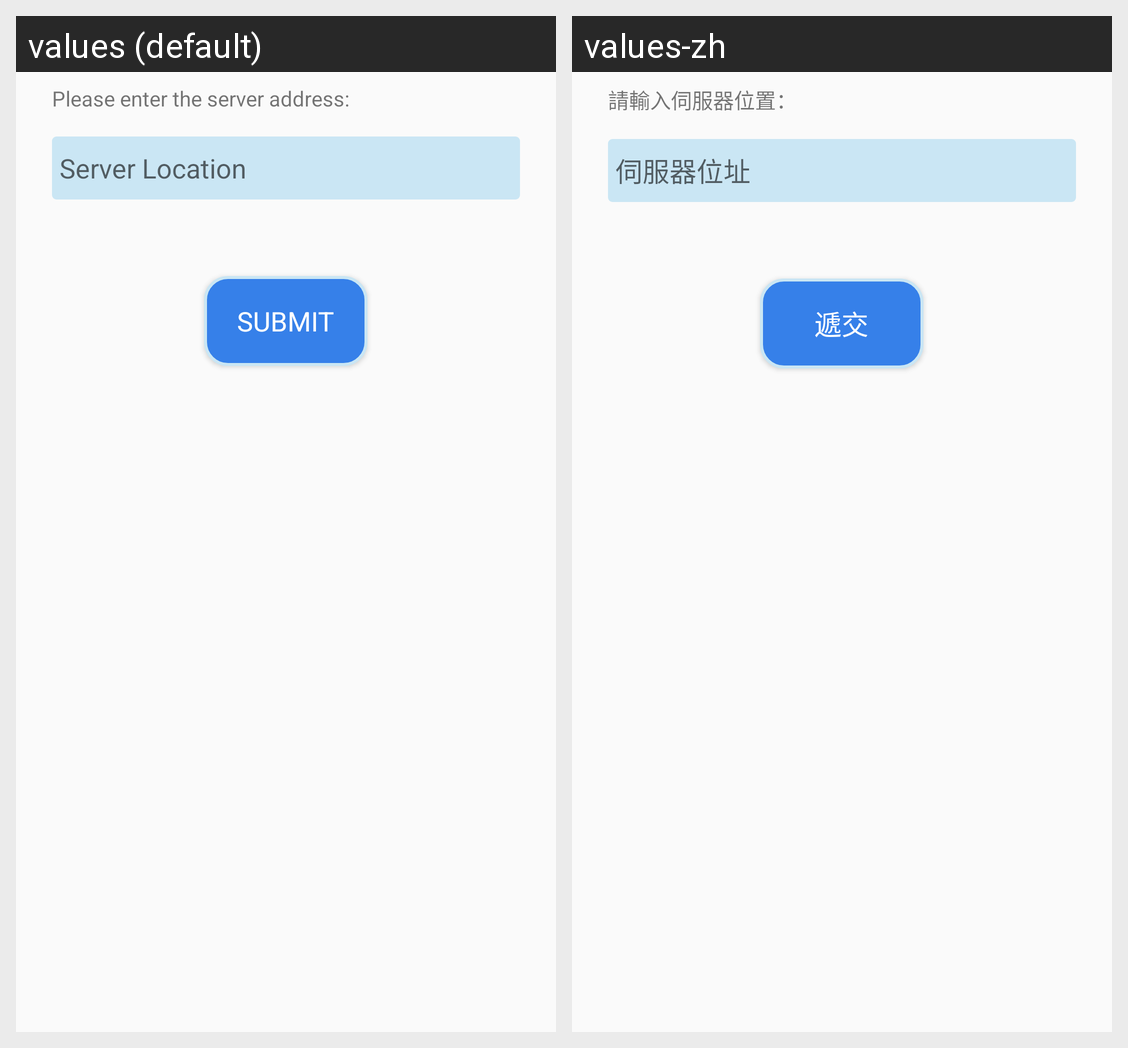

Translations of the strings shown on this Android screen, per locale in the grid:
Android screen res/layout/activity_login_urldialog.xml rendered under 2 locales, left to right: values (default), values-zh. Device: Nexus 5 (rendered at 1080×1920; each locale shown at half size, 540×960, under a caption strip naming it); theme AppTheme.
Strings drawn on this screen, with the default value and each locale's value (text and hints the layout hard-codes, and strings that could not be matched under every locale, appear in the picture but are not listed):

server_loc_header
  values: Please enter the server address:
  values-zh: 請輸入伺服器位置：

pref_title_server_addr
  values: Server Location
  values-zh: 伺服器位址

submit_plain
  values: SUBMIT
  values-zh: 遞交
